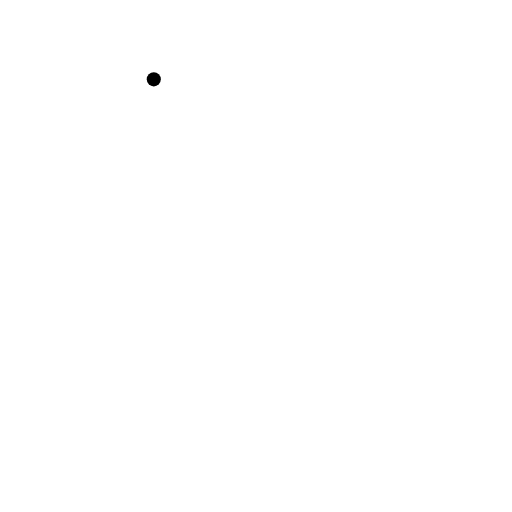
t = 0.00 s
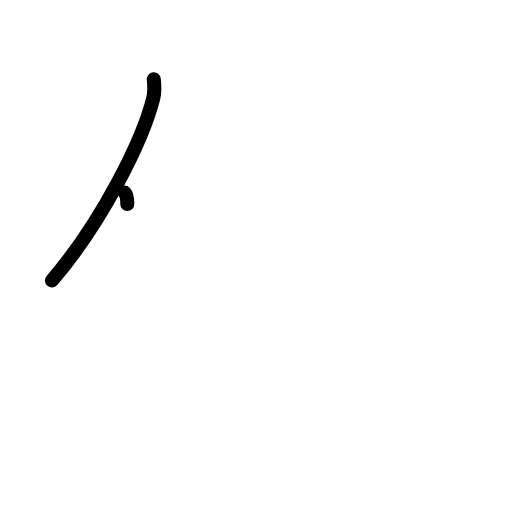
t = 1.38 s
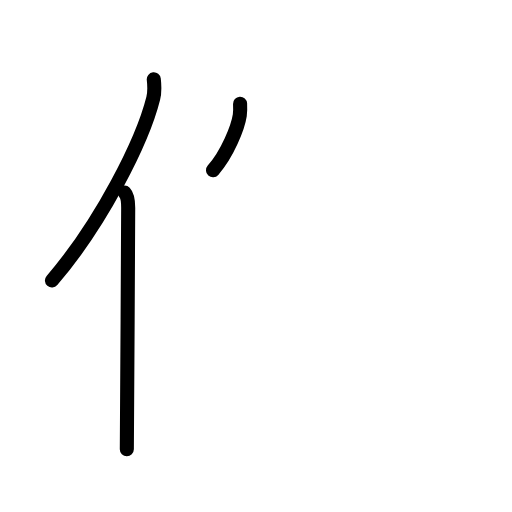
t = 2.75 s
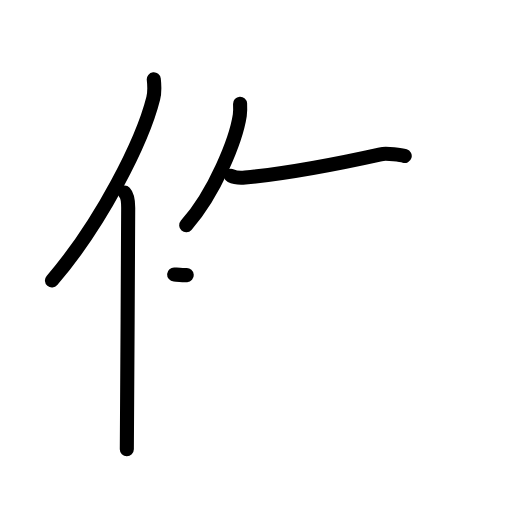
t = 4.17 s
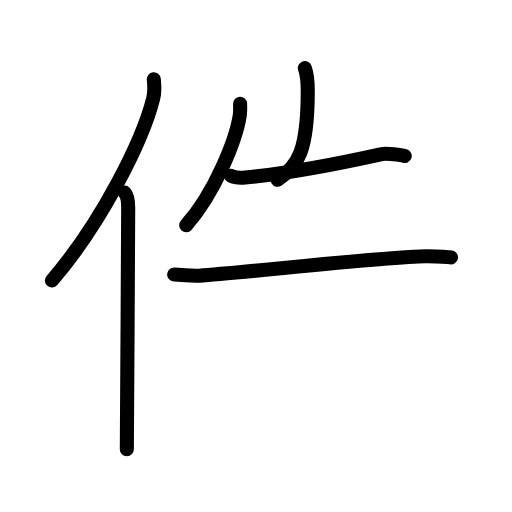
t = 5.63 s
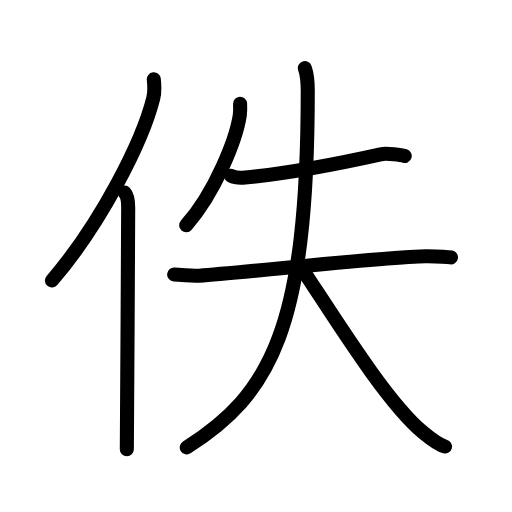
t = 7.00 s

The animated SVG that drew these frames (rendered in a browser with its animation timeline set to each time). Animation: 22 SMIL elements (animate=22); one cycle of 7.00 s.

<?xml version="1.0" encoding="UTF-8"?>
<!--
AniKanjiVG is licensed by CC-BY-SA Paul C. Sommerhoff (https://bitbucket.org/sommerhoff/anikanjivg).
AniKanjiVG uses KanjiVG which is licensed by CC-BY-SA Ulrich Apel (http://kanjivg.tagaini.net).
See also http://creativecommons.org/licenses/by-sa/3.0/
-->
<svg xmlns:kvg='http://kanjivg.tagaini.net' xmlns='http://www.w3.org/2000/svg' width='109' height='109' viewBox='0 0 109 109' style='fill:none;stroke:#000000;stroke-width:3;stroke-linecap:round;stroke-linejoin:round;' id="kvg:kanji_04f5a"><g id="kvg:04f5a" kvg:element="佚"><g id="kvg:04f5a-g1" kvg:element="亻" kvg:variant="true" kvg:original="人" kvg:position="left" kvg:radical="general"><path id="kvg:04f5a-s1" kvg:type="㇒" d="M32.74,16.89c0.13,1.16,0.24,2.62-0.12,4.05c-2.26,9.04-11.02,26.52-21.56,38.77"><animate attributeName="d" begin="0.0s" dur="0.5s" from="M32.74,16.89C32.74,16.89,32.74,16.89,32.74,16.89" to="M32.74,16.89c0.13,1.16,0.24,2.62-0.12,4.05" />
<animate attributeName="d" begin="0.5s" dur="0.5s" from="M32.74,16.89c0.13,1.16,0.24,2.62-0.12,4.05c0,0,0,0,0,0,0" to="M32.74,16.89c0.13,1.16,0.24,2.62-0.12,4.05c-2.26,9.04-11.02,26.52-21.56,38.77" />
</path>
<path id="kvg:04f5a-s2" kvg:type="㇑" d="M26.53,41c0.59,0.61,0.76,1.97,0.76,3.23c0,13.02-0.29,42.65-0.29,51.4"><animate attributeName="d" begin="1.0s" dur="0.5s" from="M26.53,41C26.53,41,26.53,41,26.53,41" to="M26.53,41c0.59,0.61,0.76,1.97,0.76,3.23" />
<animate attributeName="d" begin="1.5s" dur="0.5s" from="M26.53,41c0.59,0.61,0.76,1.97,0.76,3.23c0,0,0,0,0,0,0" to="M26.53,41c0.59,0.61,0.76,1.97,0.76,3.23c0,13.02-0.29,42.65-0.29,51.4" />
<animate attributeName="d" begin="0s" dur="1.0s" from="M-100,-100" to="M-100,-100" />
</path>
</g>
<g id="kvg:04f5a-g2" kvg:element="失" kvg:position="right"><g id="kvg:04f5a-g3" kvg:element="丿"><path id="kvg:04f5a-s3" kvg:type="㇒" d="M51.11,22.08c0.03,0.61,0.07,1.57-0.06,2.45c-0.78,5.16-5.27,16.49-11.41,23.42"><animate attributeName="d" begin="2.0s" dur="0.5s" from="M51.11,22.08C51.11,22.08,51.11,22.08,51.11,22.08" to="M51.11,22.08c0.03,0.61,0.07,1.57-0.06,2.45" />
<animate attributeName="d" begin="2.5s" dur="0.5s" from="M51.11,22.08c0.03,0.61,0.07,1.57-0.06,2.45c0,0,0,0,0,0,0" to="M51.11,22.08c0.03,0.61,0.07,1.57-0.06,2.45c-0.78,5.16-5.27,16.49-11.41,23.42" />
<animate attributeName="d" begin="0s" dur="2.0s" from="M-100,-100" to="M-100,-100" />
</path>
</g>
<g id="kvg:04f5a-g4" kvg:element="夫"><path id="kvg:04f5a-s4" kvg:type="㇐" d="M49.16,37.41c0.79,0.39,2.21,0.47,3.01,0.39c10.86-1.1,21.33-3.29,28.85-4.96c1.28-0.28,4.49,0.18,5.14,0.38"><animate attributeName="d" begin="3.0s" dur="0.3333333333333333s" from="M49.16,37.41C49.16,37.41,49.16,37.41,49.16,37.41" to="M49.16,37.41c0.79,0.39,2.21,0.47,3.01,0.39" />
<animate attributeName="d" begin="3.3333333333333335s" dur="0.3333333333333333s" from="M49.16,37.41c0.79,0.39,2.21,0.47,3.01,0.39c0,0,0,0,0,0,0" to="M49.16,37.41c0.79,0.39,2.21,0.47,3.01,0.39c10.86-1.1,21.33-3.29,28.85-4.96" />
<animate attributeName="d" begin="3.6666666666666665s" dur="0.3333333333333333s" from="M49.16,37.41c0.79,0.39,2.21,0.47,3.01,0.39c10.86-1.1,21.33-3.29,28.85-4.96c0,0,0,0,0,0,0" to="M49.16,37.41c0.79,0.39,2.21,0.47,3.01,0.39c10.86-1.1,21.33-3.29,28.85-4.96c1.28-0.28,4.49,0.18,5.14,0.38" />
<animate attributeName="d" begin="0s" dur="3.0s" from="M-100,-100" to="M-100,-100" />
</path>
<g id="kvg:04f5a-g5" kvg:element="大"><path id="kvg:04f5a-s5" kvg:type="㇐" d="M37.07,58.43c1.99,0.13,4.57,0.32,5.36,0.27c9.98-0.69,41.46-4.25,48.48-4.15c1.3,0.02,4.45,0.13,5.1,0.26"><animate attributeName="d" begin="4.0s" dur="0.3333333333333333s" from="M37.07,58.43C37.07,58.43,37.07,58.43,37.07,58.43" to="M37.07,58.43c1.99,0.13,4.57,0.32,5.36,0.27" />
<animate attributeName="d" begin="4.333333333333333s" dur="0.3333333333333333s" from="M37.07,58.43c1.99,0.13,4.57,0.32,5.36,0.27c0,0,0,0,0,0,0" to="M37.07,58.43c1.99,0.13,4.57,0.32,5.36,0.27c9.98-0.69,41.46-4.25,48.48-4.15" />
<animate attributeName="d" begin="4.666666666666667s" dur="0.3333333333333333s" from="M37.07,58.43c1.99,0.13,4.57,0.32,5.36,0.27c9.98-0.69,41.46-4.25,48.48-4.15c0,0,0,0,0,0,0" to="M37.07,58.43c1.99,0.13,4.57,0.32,5.36,0.27c9.98-0.69,41.46-4.25,48.48-4.15c1.3,0.02,4.45,0.13,5.1,0.26" />
<animate attributeName="d" begin="0s" dur="4.0s" from="M-100,-100" to="M-100,-100" />
</path>
<path id="kvg:04f5a-s6" kvg:type="㇒" d="M64.9,14.5c0.44,1.23,0.62,2.38,0.62,4.78c0,50.77-8.01,64.72-25.76,75.97"><animate attributeName="d" begin="5.0s" dur="0.5s" from="M64.9,14.5C64.9,14.5,64.9,14.5,64.9,14.5" to="M64.9,14.5c0.44,1.23,0.62,2.38,0.62,4.78" />
<animate attributeName="d" begin="5.5s" dur="0.5s" from="M64.9,14.5c0.44,1.23,0.62,2.38,0.62,4.78c0,0,0,0,0,0,0" to="M64.9,14.5c0.44,1.23,0.62,2.38,0.62,4.78c0,50.77-8.01,64.72-25.76,75.97" />
<animate attributeName="d" begin="0s" dur="5.0s" from="M-100,-100" to="M-100,-100" />
</path>
<path id="kvg:04f5a-s7" kvg:type="㇏" d="M63.89,56.59c7.8,11.74,18.38,28.98,26.14,35.44c2.26,1.88,3.79,2.8,4.71,3.03"><animate attributeName="d" begin="6.0s" dur="0.5s" from="M63.89,56.59C63.89,56.59,63.89,56.59,63.89,56.59" to="M63.89,56.59c7.8,11.74,18.38,28.98,26.14,35.44" />
<animate attributeName="d" begin="6.5s" dur="0.5s" from="M63.89,56.59c7.8,11.74,18.38,28.98,26.14,35.44c0,0,0,0,0,0,0" to="M63.89,56.59c7.8,11.74,18.38,28.98,26.14,35.44c2.26,1.88,3.79,2.8,4.71,3.03" />
<animate attributeName="d" begin="0s" dur="6.0s" from="M-100,-100" to="M-100,-100" />
</path>
</g>
</g>
</g>
</g>
</svg>
